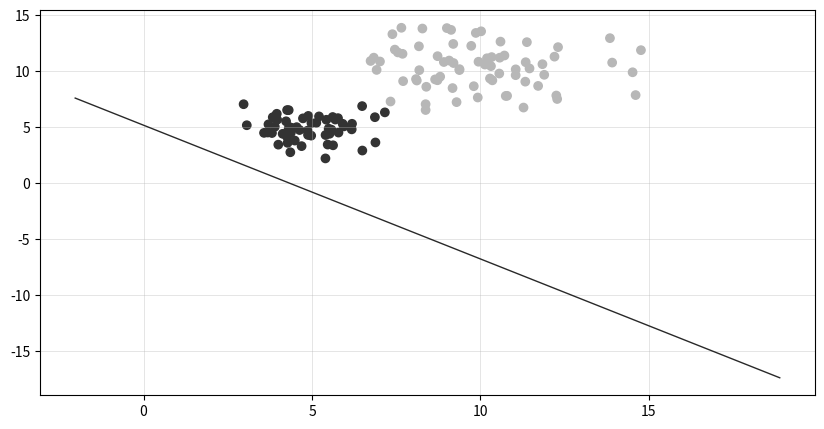

This chart was generated by the following Python code: (Note: this script raises an exception after producing the figure.)
%matplotlib inline
import matplotlib.pyplot as plt
import numpy as np

# Ensure that we always get the same results
np.random.seed(0)

# Helper function to generate a random data sample
def generate_random_data_sample(sample_size, feature_dim, num_classes):
    # Create synthetic data using NumPy.
    Y = np.random.randint(size=(sample_size, 1), low=0, high=num_classes)
    # Make sure that the data is separable
    X = (np.random.randn(sample_size, feature_dim)+5) * (Y+1)
    return X, Y

# Generate random separable data
input_dim = 2
num_output_classes = 2
sample_size = 128
x, labels = generate_random_data_sample(sample_size, input_dim, num_output_classes)
print(labels.shape)
colors = ['#333333' if label == 0 else '#b7b7b7' for label in labels]

# generate random decision boundary
theta = np.random.randn(3)
x_values = [np.min(x[:, 0] - 5), np.max(x[:, 1] + 5)]
y_values = -(theta[0] + np.dot(theta[1], x_values))/theta[2]

plt.figure(figsize=(10,5))
ax = plt.gca()
ax.grid(color='#b7b7b7', linestyle='-', linewidth=0.5, alpha=0.5)
plt.scatter(x[:,0], x[:,1], c=colors)
plt.plot(x_values, y_values, label='Decision Boundary', color='#121212', linewidth=1, alpha=0.9)
plt.show()

class LogisticRegression:
    def __init__(self, x, y, iterations, learning_rate):
        self.input       = np.c_[np.ones((x.shape[0], 1)), x]
        self.y           = y
        self._iterations = iterations
        self._rate       = learning_rate
        self.weights     = np.random.rand(self.input.shape[1],1) 
        self.output      = np.zeros(y.shape)
        
    def _sigmoid(self, x):
        return 1.0/(1 + np.exp(-x))
    
    def _feedforward(self):
        self.output = self._sigmoid(self.input.dot(self.weights))
        
    def _backprop(self):
        delta_weights = self.input.T.dot(self.output-self.y)/len(self.y)        
        self.weights -= self._rate * delta_weights
    
    def get_loss(self):
        return -np.asscalar(self.y.T.dot(np.log(self.output))+(1-self.y).T.dot(np.log(1-self.output)))/len(self.y)

    def train(self):
        for i in range(self._iterations):
            self._feedforward()
            self._backprop()
            
iterations = 1000
learning_rate = 0.2
y = np.array([labels.T[0]]).T

lr = LogisticRegression(x, y, iterations, learning_rate)
lr.train()
loss = lr.get_loss()

new_y_values = -(lr.weights[0] + lr.weights[1]* x_values)/lr.weights[2]
plt.figure(figsize=(10,5))
ax = plt.gca()
ax.grid(color='#b7b7b7', linestyle='-', linewidth=0.5, alpha=0.5)
ax.text(0, 0, f'error = {loss:.2f}',fontsize=12,color='#000000')
plt.scatter(x[:,0], x[:,1], c=colors)
plt.plot(x_values, new_y_values, label='Decision Boundary', color='#121212', linewidth=2, alpha=0.9)
plt.show()
